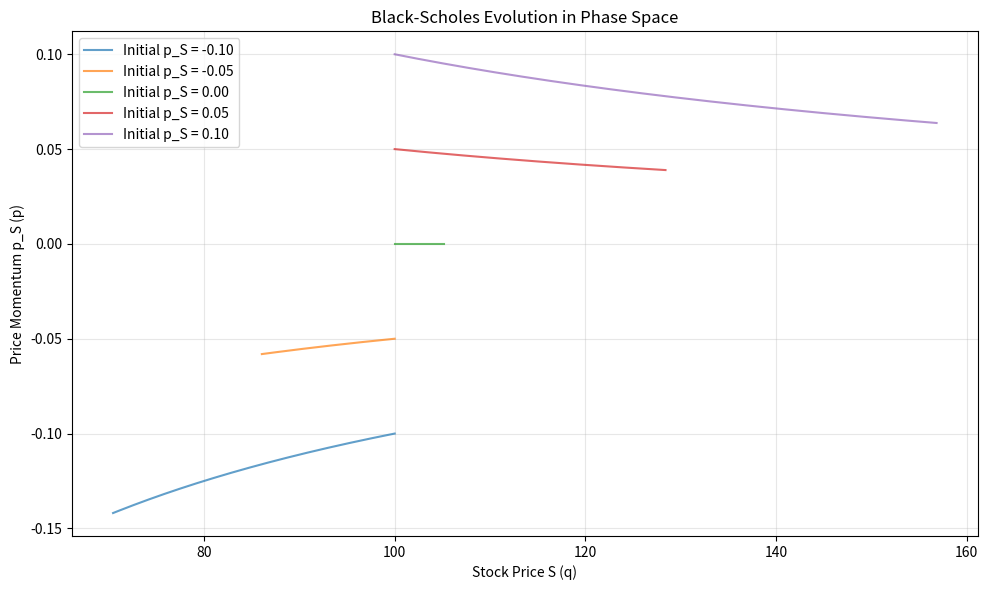

Write the Python code that produced this figure.
"""
Black-Scholes Option Pricing via Hamiltonian Mechanics

Demonstrates how financial markets follow Hamiltonian evolution.
Phase space: (S, p_S) where S = stock price, p_S = price momentum
"""

import numpy as np
from scipy.integrate import odeint
import matplotlib.pyplot as plt

def black_scholes_hamiltonian(S: float, p_S: float, r: float, sigma: float) -> float:
    """
    Hamiltonian for Black-Scholes dynamics.
    
    H = (1/2)σ²S²p_S² + rSp_S
    
    Args:
        S: Stock price (configuration variable)
        p_S: Price momentum (conjugate variable)
        r: Risk-free rate
        sigma: Volatility
        
    Returns:
        Total energy of the system
    """
    return 0.5 * (sigma ** 2) * (S ** 2) * (p_S ** 2) + r * S * p_S


def hamiltons_equations(state: np.ndarray, t: float, r: float, sigma: float) -> np.ndarray:
    """
    Hamilton's equations for market evolution.
    
    dS/dt = ∂H/∂p_S
    dp_S/dt = -∂H/∂S
    
    Args:
        state: [S, p_S] current state
        t: Time
        r: Risk-free rate
        sigma: Volatility
        
    Returns:
        [dS/dt, dp_S/dt] time derivatives
    """
    S, p_S = state
    
    # Hamilton's equations
    dS_dt = sigma**2 * S**2 * p_S + r * S  # = ∂H/∂p_S
    dp_S_dt = -(sigma**2 * S * p_S**2 + r * p_S)  # = -∂H/∂S
    
    return np.array([dS_dt, dp_S_dt])


def price_european_call(S0: float, K: float, r: float, sigma: float, T: float) -> float:
    """
    Price European call option using Hamiltonian evolution.
    
    Args:
        S0: Initial stock price
        K: Strike price
        r: Risk-free rate (annual)
        sigma: Volatility (annual)
        T: Time to expiration (years)
        
    Returns:
        Option value
    """
    # Initial state in phase space
    # p_S = 0 means no initial momentum (equilibrium)
    state_0 = np.array([S0, 0.0])
    
    # Time points for evolution
    t = np.linspace(0, T, 1000)
    
    # Evolve via Hamilton's equations
    trajectory = odeint(hamiltons_equations, state_0, t, args=(r, sigma))
    
    # Terminal stock price
    S_T = trajectory[-1, 0]
    
    # Payoff at expiration
    payoff = max(S_T - K, 0)
    
    # Discount back to present
    option_value = np.exp(-r * T) * payoff
    
    return option_value


def visualize_phase_space(S0: float, r: float, sigma: float, T: float):
    """
    Visualize Hamiltonian evolution in (S, p_S) phase space.
    
    Args:
        S0: Initial stock price
        r: Risk-free rate  
        sigma: Volatility
        T: Time horizon
    """
    # Multiple initial momentum values
    p_S_values = np.linspace(-0.1, 0.1, 5)
    
    plt.figure(figsize=(10, 6))
    
    for p_S_0 in p_S_values:
        state_0 = np.array([S0, p_S_0])
        t = np.linspace(0, T, 1000)
        trajectory = odeint(hamiltons_equations, state_0, t, args=(r, sigma))
        
        plt.plot(trajectory[:, 0], trajectory[:, 1], 
                label=f'Initial p_S = {p_S_0:.2f}', alpha=0.7)
    
    plt.xlabel('Stock Price S (q)')
    plt.ylabel('Price Momentum p_S (p)')
    plt.title('Black-Scholes Evolution in Phase Space')
    plt.legend()
    plt.grid(True, alpha=0.3)
    plt.tight_layout()
    plt.savefig('market_phase_space.png', dpi=150)
    print("Phase space visualization saved to 'market_phase_space.png'")


if __name__ == "__main__":
    print("=" * 60)
    print("Black-Scholes via Hamiltonian Mechanics")
    print("=" * 60)
    
    # Market parameters
    S0 = 100.0  # Current stock price
    K = 105.0   # Strike price
    r = 0.05    # 5% risk-free rate
    sigma = 0.2  # 20% volatility
    T = 1.0     # 1 year to expiration
    
    print(f"\nMarket Parameters:")
    print(f"  Current Stock Price: ${S0:.2f}")
    print(f"  Strike Price: ${K:.2f}")
    print(f"  Risk-Free Rate: {r*100:.1f}%")
    print(f"  Volatility: {sigma*100:.1f}%")
    print(f"  Time to Expiration: {T:.1f} years")
    
    # Calculate option value via Hamiltonian evolution
    option_value = price_european_call(S0, K, r, sigma, T)
    
    print(f"\nCall Option Value (Hamiltonian Method): ${option_value:.2f}")
    
    # Compare with Black-Scholes formula
    from scipy.stats import norm
   
    d1 = (np.log(S0/K) + (r + 0.5*sigma**2)*T) / (sigma*np.sqrt(T))
    d2 = d1 - sigma*np.sqrt(T)
    bs_value = S0*norm.cdf(d1) - K*np.exp(-r*T)*norm.cdf(d2)
    
    print(f"Black-Scholes Formula Value: ${bs_value:.2f}")
    print(f"Difference: ${abs(option_value - bs_value):.4f}")
    
    # Phase space visualization
    print(f"\nGenerating phase space visualization...")
    visualize_phase_space(S0, r, sigma, T)
    
    print("\n" + "=" * 60)
    print("Key Insight:")
    print("=" * 60)
    print("Market prices follow Hamiltonian evolution!")
    print("- Stock price S = position (q)")
    print("- Price momentum p_S = conjugate variable (p)")
    print("- Black-Scholes PDE ≡ Hamilton's equations")
    print("- This is THE SAME mathematics as quantum mechanics")
    print("\n➡️  Markets, atoms, consciousness: ALL Hamiltonian! ✨")
